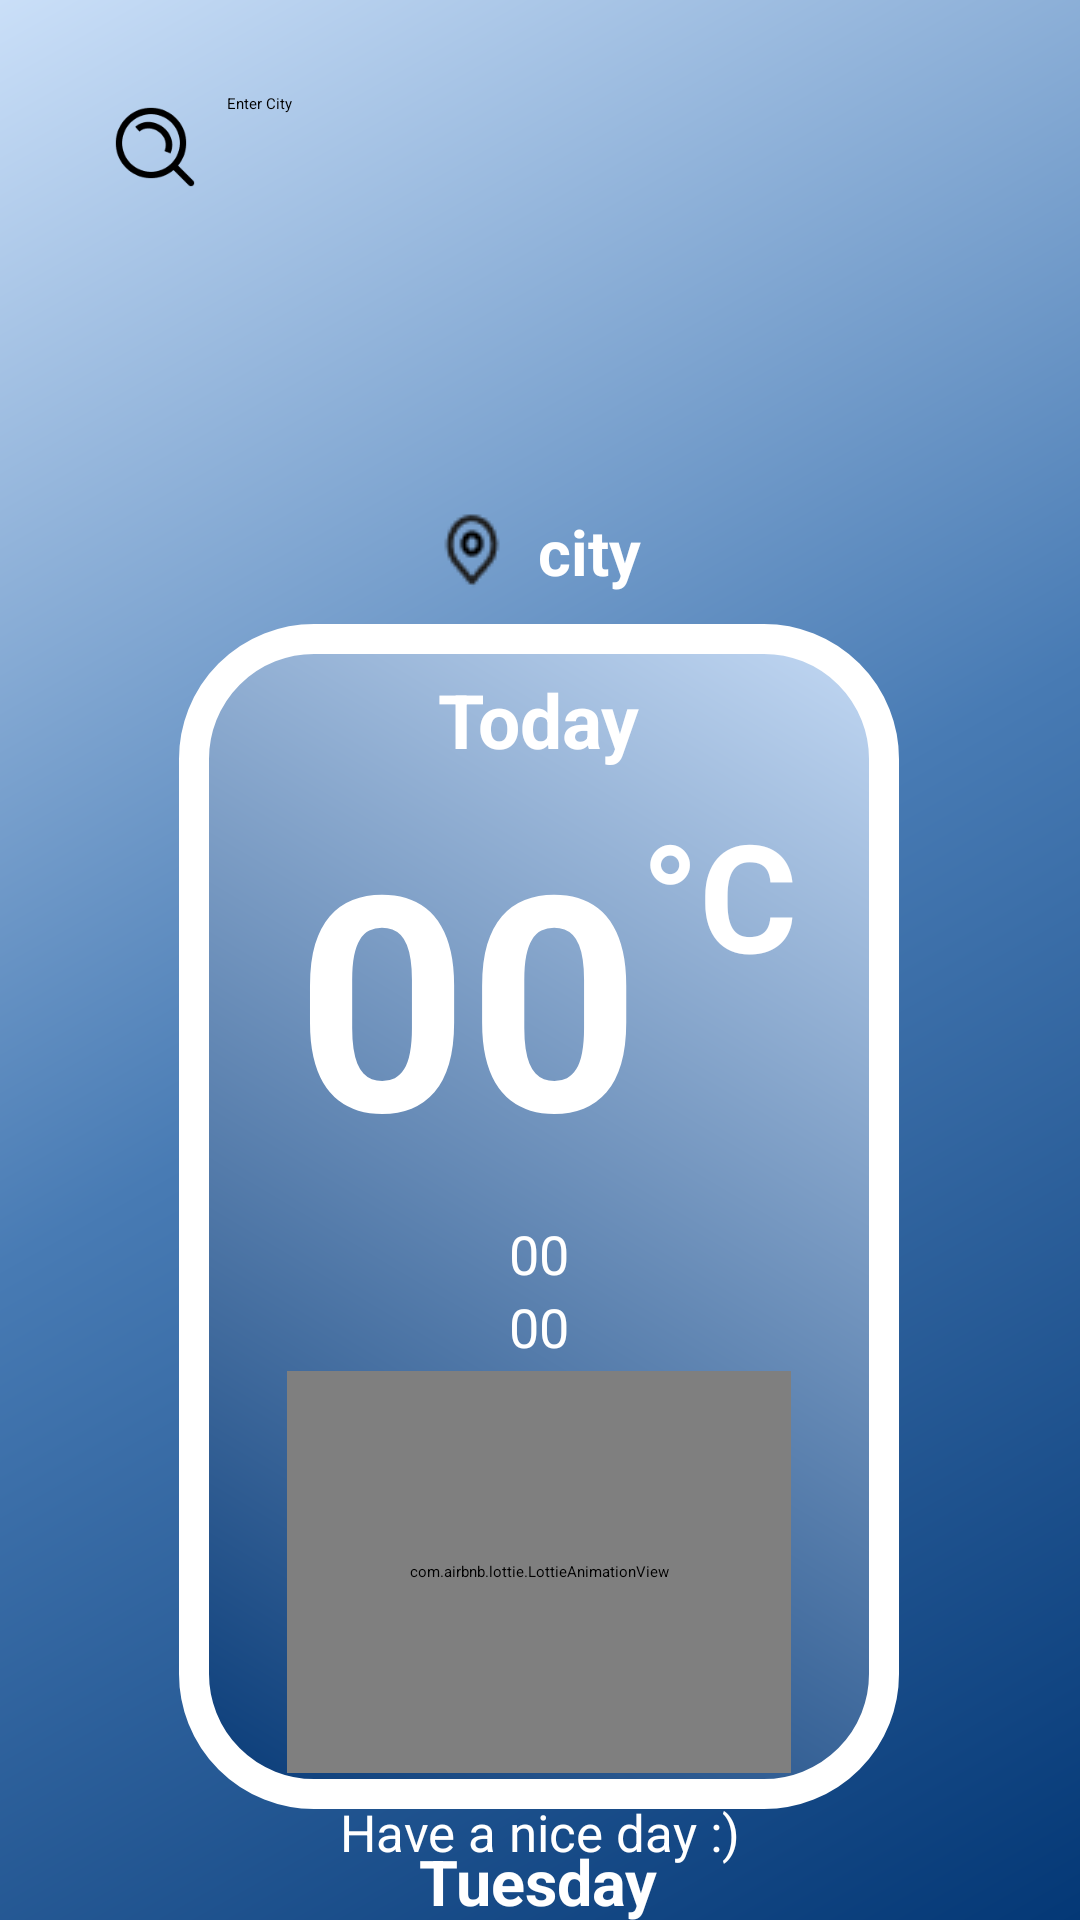

Android layout source for this screen:
<!-- AndroidManifest.xml: application theme Theme.WeatherApp -->
<!-- res/layout/activity_main.xml -->
<?xml version="1.0" encoding="utf-8"?>
<androidx.constraintlayout.widget.ConstraintLayout xmlns:android="http://schemas.android.com/apk/res/android"
    xmlns:app="http://schemas.android.com/apk/res-auto"
    xmlns:tools="http://schemas.android.com/tools"
    android:id="@+id/main"
    android:layout_width="match_parent"
    android:layout_height="match_parent"
    android:background="@drawable/gradient_background"
    tools:context=".MainActivity">


    <SearchView
        android:id="@+id/searchView"
        android:layout_width="wrap_content"
        android:layout_height="wrap_content"

        android:layout_alignParentStart="true"
        android:layout_alignParentTop="true"
        android:layout_alignParentEnd="true"

        android:layout_marginTop="25dp"
        android:background="@drawable/searchviewshape"

        android:iconifiedByDefault="false"
        android:queryHint="@string/search"
        android:searchIcon="@drawable/search"
        app:layout_constraintEnd_toEndOf="parent"
        app:layout_constraintHorizontal_bias="0.493"
        app:layout_constraintStart_toStartOf="parent"
        app:layout_constraintTop_toTopOf="parent" />

    <TextView
        android:id="@+id/viewBox"
        android:layout_width="240dp"
        android:layout_height="395dp"
        android:layout_marginTop="208dp"

        android:background="@drawable/gradient_view"


        app:layout_constraintEnd_toEndOf="parent"
        app:layout_constraintHorizontal_bias="0.496"
        app:layout_constraintStart_toStartOf="parent"
        app:layout_constraintTop_toTopOf="parent" />

    <TextView
        android:id="@+id/today"
        android:layout_width="wrap_content"
        android:layout_height="wrap_content"
        android:layout_marginTop="15dp"

        android:text="@string/today"
        android:textAlignment="center"
        android:textColor="@color/white"

        android:textSize="25sp"
        android:textStyle="bold"
        app:layout_constraintEnd_toEndOf="parent"
        app:layout_constraintHorizontal_bias="0.498"
        app:layout_constraintStart_toStartOf="parent"
        app:layout_constraintTop_toTopOf="@+id/viewBox" />

    <TextView
        android:id="@+id/cityName"
        android:layout_width="wrap_content"
        android:layout_height="wrap_content"

        android:layout_marginBottom="10dp"
        android:drawableLeft="@drawable/location"
        android:drawablePadding="11dp"

        android:text="city"
        android:textAlignment="center"
        android:textColor="@color/white"
        android:textSize="21sp"

        android:textStyle="bold"
        app:layout_constraintBottom_toTopOf="@+id/viewBox"
        app:layout_constraintEnd_toEndOf="parent"
        app:layout_constraintStart_toStartOf="parent" />

    <TextView
        android:id="@+id/message"
        android:layout_width="wrap_content"
        android:layout_height="wrap_content"
        android:layout_marginBottom="18dp"
        android:text="@string/meassage"
        android:textAlignment="center"
        android:textColor="@color/white"
        android:textSize="17sp"

        android:textStyle="normal"
        app:layout_constraintBottom_toBottomOf="parent"
        app:layout_constraintEnd_toEndOf="parent"
        app:layout_constraintHorizontal_bias="0.498"
        app:layout_constraintStart_toStartOf="parent"
         />

    <TextView
        android:id="@+id/temperature"
        android:layout_width="wrap_content"
        android:layout_height="wrap_content"

        android:layout_marginTop="8dp"
        android:text="00"
        android:textAlignment="center"
        android:textColor="@color/white"
        android:textSize="100sp"

        android:textStyle="bold"
        app:layout_constraintEnd_toEndOf="@+id/viewBox"
        app:layout_constraintHorizontal_bias="0.312"
        app:layout_constraintStart_toStartOf="@+id/viewBox"
        app:layout_constraintTop_toBottomOf="@+id/today" />

    <com.airbnb.lottie.LottieAnimationView
        android:id="@+id/lottieAnimationView2"
        android:layout_width="168dp"
        android:layout_height="134dp"
        android:layout_marginBottom="12dp"

        app:layout_constraintBottom_toBottomOf="@+id/viewBox"
        app:layout_constraintEnd_toEndOf="@+id/viewBox"
        app:layout_constraintStart_toStartOf="@+id/viewBox"
        app:lottie_autoPlay="true"
        app:lottie_loop="true"
        app:lottie_rawRes="@raw/rain" />

    <TextView
        android:id="@+id/maxTemp"
        android:layout_width="wrap_content"
        android:layout_height="wrap_content"

        android:layout_marginTop="8dp"
        android:text="00"

        android:textAlignment="center"

        android:textColor="@color/white"

        android:textSize="18sp"
        app:layout_constraintEnd_toEndOf="@+id/viewBox"
        app:layout_constraintStart_toStartOf="@+id/viewBox"
        app:layout_constraintTop_toBottomOf="@+id/temperature" />

    <TextView
        android:id="@+id/minTemp"
        android:layout_width="wrap_content"
        android:layout_height="wrap_content"

        android:text="00"
        android:textAlignment="center"
        android:textColor="@color/white"

        android:textSize="18sp"

        app:layout_constraintEnd_toEndOf="@+id/maxTemp"
        app:layout_constraintStart_toStartOf="@+id/maxTemp"
        app:layout_constraintTop_toBottomOf="@+id/maxTemp" />

    <TextView
        android:id="@+id/weekDay"
        android:layout_width="wrap_content"
        android:layout_height="wrap_content"

        android:layout_marginTop="10dp"
        android:text="Tuesday"
        android:textAlignment="center"

        android:textColor="@color/white"
        android:textSize="21sp"

        android:textStyle="bold"
        app:layout_constraintEnd_toEndOf="@+id/viewBox"
        app:layout_constraintHorizontal_bias="0.498"
        app:layout_constraintStart_toStartOf="@+id/viewBox"
        app:layout_constraintTop_toBottomOf="@+id/viewBox" />

    <TextView
        android:id="@+id/date"
        android:layout_width="wrap_content"
        android:layout_height="wrap_content"

        android:text="01 January, 2000"
        android:textAlignment="center"

        android:textColor="@color/white"
        android:textSize="21sp"


        app:layout_constraintEnd_toEndOf="@+id/weekDay"
        app:layout_constraintStart_toStartOf="@+id/weekDay"
        app:layout_constraintTop_toBottomOf="@+id/weekDay" />

    <TextView
        android:id="@+id/tempUnit"
        android:layout_width="wrap_content"
        android:layout_height="wrap_content"

        android:layout_marginTop="8dp"
        android:text="°C"
        android:textAlignment="center"
        android:textColor="@color/white"
        android:textSize="50sp"

        android:textStyle="bold"
        app:layout_constraintEnd_toEndOf="@+id/viewBox"
        app:layout_constraintHorizontal_bias="0.0"
        app:layout_constraintStart_toEndOf="@+id/temperature"
        app:layout_constraintTop_toBottomOf="@+id/today" />


</androidx.constraintlayout.widget.ConstraintLayout>
<!-- resources referenced by this layout -->
<resources>
  <!-- drawable gradient_background (drawable) -->
  <layer-list xmlns:android="http://schemas.android.com/apk/res/android">
      <item>
          <shape android:shape="rectangle">
              <gradient
                  android:startColor="#CADFF8"
                  android:centerColor="#487BB4"
                  android:endColor="#043876"
                  android:angle="315"/>
  
          </shape>
      </item>
  </layer-list>
  <!-- drawable gradient_view (drawable) -->
  <?xml version="1.0" encoding="utf-8"?>
  <layer-list xmlns:android="http://schemas.android.com/apk/res/android">
      <item>
          <shape android:shape="rectangle">
              
              
              
              
              <gradient
                  android:startColor="#C3D9F4"
                  android:endColor="#073A77"
                  android:angle="225"
                  />
  
  
              <stroke
                  android:width="10dp"
                  android:color="#FFFFFF"
                  />
  
              <corners
                  android:radius="40dp" />
  
              
              <padding
                  android:top="5dp"
                  android:bottom="5dp"
                  android:left="10dp"
                  android:right="10dp"/>
  
  
          </shape>
      </item>
  </layer-list>
  <!-- drawable location: png bitmap (drawable, 739 bytes) -->
  <!-- drawable search: png bitmap (drawable, 1785 bytes) -->
  <string name="meassage">Have a nice day :)</string>
  <string name="search">Enter City</string>
  <string name="today">Today</string>
  <!-- not gathered from this repository: default colours our renderer supplied (Android Studio template values) -->
  <color name="white">#FFFFFFFF</color>
</resources>
